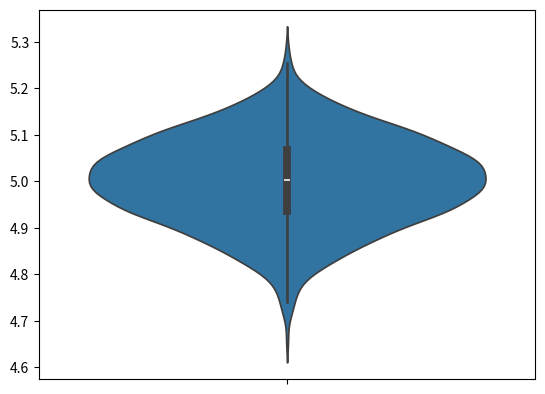

Reproduce this figure in Python.
"""
[redacted]
Exercise 2.5 from Sutton & Barto's "Reinforcement Learning: An Introduction
Second Edition" 
"""

import numpy as np
import matplotlib.pyplot as plt
import seaborn as sns

# Make a class so that we can just call the different methods twice, one with
# sample averages, and one with action-value method.

class Bandits():
    def __init__(self, n_arms, n_steps):
        self.Q = np.zeros(n_arms, n_steps)
        self.N = np.ones(n_arms, n_steps)








def main():
    print("HI")
    value = np.random.normal(loc=5,scale=.1,size=1000)
    x=5
    sns.violinplot(value)
    plt.show()
    print(dir())

if __name__ == '__main__':
    main()
